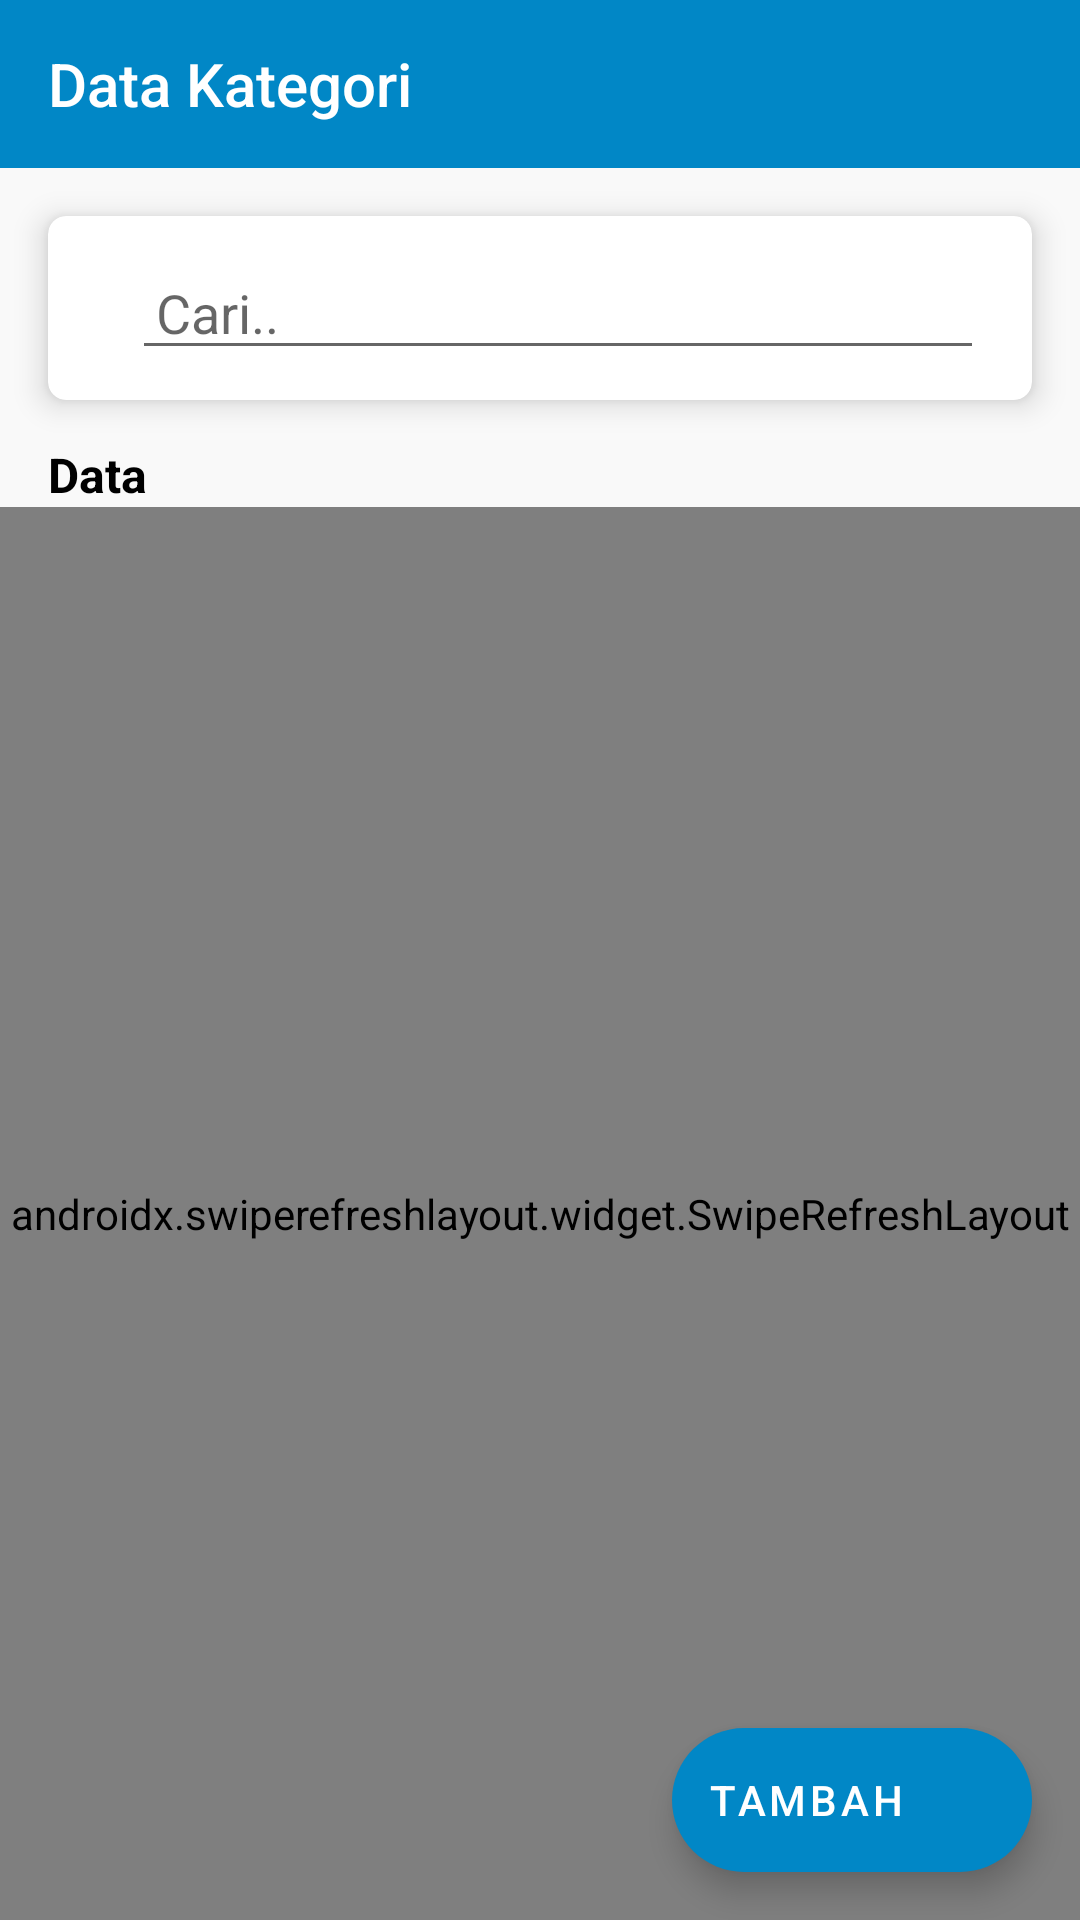

Here is an Android app screen rendered from its layout file. Give the layout XML and the strings, colors and styles it references.
<!-- AndroidManifest.xml: application theme Theme.HelperBaadalletta -->
<!-- res/layout/activity_kategori.xml -->
<?xml version="1.0" encoding="utf-8"?>
<RelativeLayout xmlns:android="http://schemas.android.com/apk/res/android"
    xmlns:app="http://schemas.android.com/apk/res-auto"
    xmlns:tools="http://schemas.android.com/tools"
    android:layout_width="match_parent"
    android:layout_height="match_parent"
    android:background="@color/white2"
    tools:context=".ui.KategoriActivity">

    <androidx.appcompat.widget.Toolbar
        android:id="@+id/toolbar"
        style="@style/Widget.AppCompat.Toolbar"
        android:layout_width="match_parent"
        android:layout_height="wrap_content"
        android:layout_alignParentStart="true"
        android:layout_alignParentTop="true"
        android:background="@color/ColorPrimary"
        app:theme="@style/ToolbarTheme"
        app:title="Data Kategori"
        app:titleTextColor="@color/white" />

    <androidx.cardview.widget.CardView
        android:id="@+id/cv_search"
        android:layout_width="match_parent"
        android:layout_height="wrap_content"
        android:layout_below="@id/toolbar"
        android:layout_marginHorizontal="16dp"
        android:layout_marginTop="16dp"
        app:cardCornerRadius="6dp"
        app:cardElevation="6dp">

        <RelativeLayout
            android:layout_width="match_parent"
            android:layout_height="wrap_content"
            android:layout_marginHorizontal="16dp"
            android:layout_marginVertical="10dp">

            <ImageView
                android:id="@+id/img1"
                android:layout_width="wrap_content"
                android:layout_height="wrap_content"
                android:layout_centerVertical="true"
                android:src="@drawable/ic_baseline_search_24" />

            <EditText
                android:id="@+id/et_cari"
                android:layout_width="match_parent"
                android:layout_height="wrap_content"
                android:layout_marginLeft="12dp"
                android:layout_toRightOf="@id/img1"
                android:hint="Cari.."
                android:paddingHorizontal="8dp" />

        </RelativeLayout>

    </androidx.cardview.widget.CardView>

    <TextView
        android:id="@+id/tv1"
        android:layout_width="wrap_content"
        android:layout_height="wrap_content"
        android:layout_below="@id/cv_search"
        android:layout_marginHorizontal="16dp"
        android:layout_marginTop="14dp"
        android:text="Data"
        android:textColor="@color/black"
        android:textSize="16dp"
        android:textStyle="bold" />

    <androidx.swiperefreshlayout.widget.SwipeRefreshLayout
        android:id="@+id/swipe_continer"
        android:layout_width="match_parent"
        android:layout_height="match_parent"
        android:layout_below="@id/tv1">

        <androidx.core.widget.NestedScrollView
            android:layout_width="match_parent"
            android:layout_height="match_parent"
            android:layout_below="@id/tv1">

            <RelativeLayout
                android:layout_width="match_parent"
                android:layout_height="match_parent">

                <androidx.recyclerview.widget.RecyclerView
                    android:id="@+id/rv_ketagori"
                    android:layout_width="match_parent"
                    android:layout_height="match_parent"
                    android:layout_marginTop="10dp"
                    tools:itemCount="14"
                    tools:listitem="@layout/item_kategori" />

                <View
                    android:layout_width="match_parent"
                    android:layout_height="100dp"
                    android:layout_below="@id/rv_ketagori"
                    android:background="@color/transparan" />

            </RelativeLayout>

        </androidx.core.widget.NestedScrollView>

    </androidx.swiperefreshlayout.widget.SwipeRefreshLayout>

    <com.google.android.material.floatingactionbutton.ExtendedFloatingActionButton
        android:id="@+id/fab_add_kategori"
        android:layout_width="wrap_content"
        android:layout_height="wrap_content"
        android:layout_alignParentRight="true"
        android:layout_alignParentBottom="true"
        android:layout_marginStart="16dp"
        android:layout_marginTop="16dp"
        android:layout_marginEnd="16dp"
        android:layout_marginBottom="16dp"
        android:contentDescription="tambah Kategori"
        android:text="Tambah"
        android:textColor="@color/white"
        app:icon="@drawable/ic_baseline_add_24"
        app:iconTint="@color/white" />

</RelativeLayout>
<!-- res/layout/item_kategori.xml (included above) -->
<?xml version="1.0" encoding="utf-8"?>
<RelativeLayout xmlns:android="http://schemas.android.com/apk/res/android"
    xmlns:app="http://schemas.android.com/apk/res-auto"
    android:layout_width="match_parent"
    android:layout_height="wrap_content"
    android:layout_marginTop="10dp"
    android:background="@color/transparan">

    <TextView
        android:id="@+id/tv_nama_kategori"
        android:layout_width="wrap_content"
        android:layout_height="wrap_content"
        android:layout_marginHorizontal="16dp"
        android:layout_marginTop="5dp"
        android:text="xxxxxxxxx"
        android:textColor="@color/ColorPrimary"
        android:textSize="16dp"
        android:textStyle="bold" />

    <TextView
        android:id="@+id/kode_kategori"
        android:layout_width="wrap_content"
        android:layout_height="wrap_content"
        android:layout_below="@id/tv_nama_kategori"
        android:layout_marginHorizontal="16dp"
        android:layout_marginTop="3dp"
        android:text="Kode : xxxxxxx" />

    <ImageView
        android:id="@+id/img_menu"
        android:layout_width="wrap_content"
        android:layout_height="wrap_content"
        android:layout_alignParentRight="true"
        android:layout_centerVertical="true"
        android:layout_marginHorizontal="16dp"
        android:src="@drawable/ic_baseline_more_vert_24"
        app:tint="@color/ColorPrimary" />

    <View
        android:layout_width="match_parent"
        android:layout_height="1dp"
        android:layout_below="@id/kode_kategori"
        android:layout_marginTop="5dp"
        android:background="@color/grey" />

</RelativeLayout>
<!-- resources referenced by this layout -->
<resources>
  <color name="ColorPrimary">#0187C6</color>
  <color name="black">#FF000000</color>
  <color name="grey">#323C3C3C</color>
  <color name="transparan">#00FFFFFF</color>
  <color name="white">#FFFFFFFF</color>
  <color name="white2">#F9F9F9</color>
  <style name="ToolbarTheme" parent="@style/ThemeOverlay.AppCompat.ActionBar">
          
          <item name="colorControlNormal">@color/white</item>
      </style>
  <style name="Theme.HelperBaadalletta" parent="Theme.MaterialComponents.DayNight.NoActionBar">
          
          <item name="colorPrimary">@color/ColorPrimary</item>
          <item name="colorPrimaryVariant">@color/ColorPrimary</item>
          <item name="colorOnPrimary">@color/white</item>
          
          <item name="colorSecondary">@color/ColorPrimary</item>
          <item name="colorSecondaryVariant">@color/teal_700</item>
          <item name="colorOnSecondary">@color/black</item>
          
          <item name="android:statusBarColor" tools:targetApi="l">?attr/colorPrimaryVariant</item>
          
      </style>
  <color name="teal_700">#FF018786</color>
</resources>
